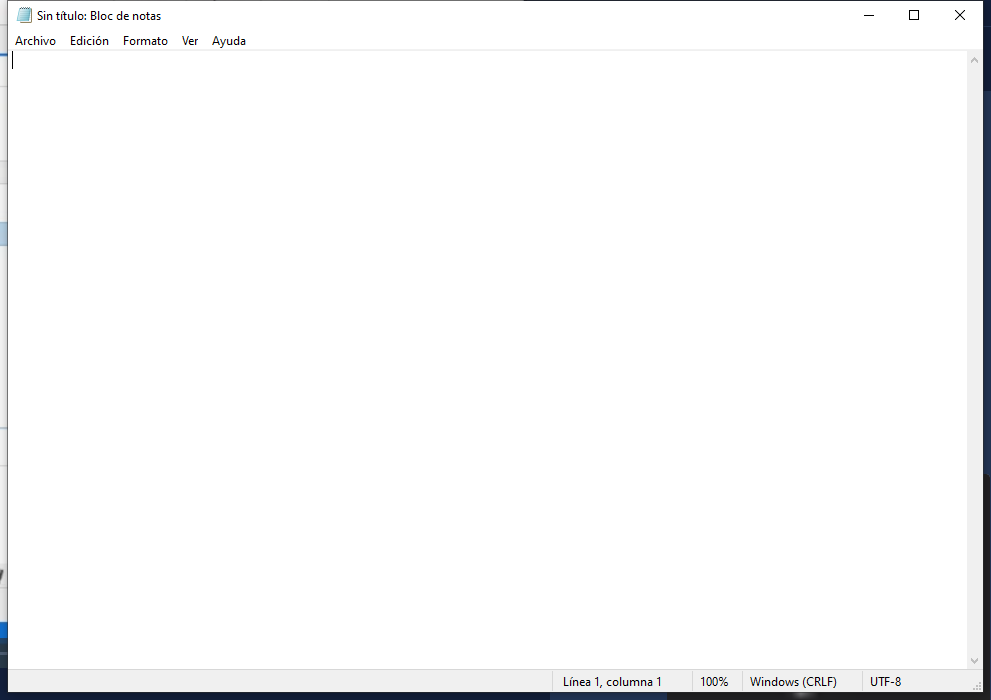
Task: Mi primer RPA
Workflow: EscribirHolaMundoNotepad

Step 1: Abrir notepad - Escritura de hola mundo on the element in window 'Sin título: Bloc de notas' (notepad.exe)
